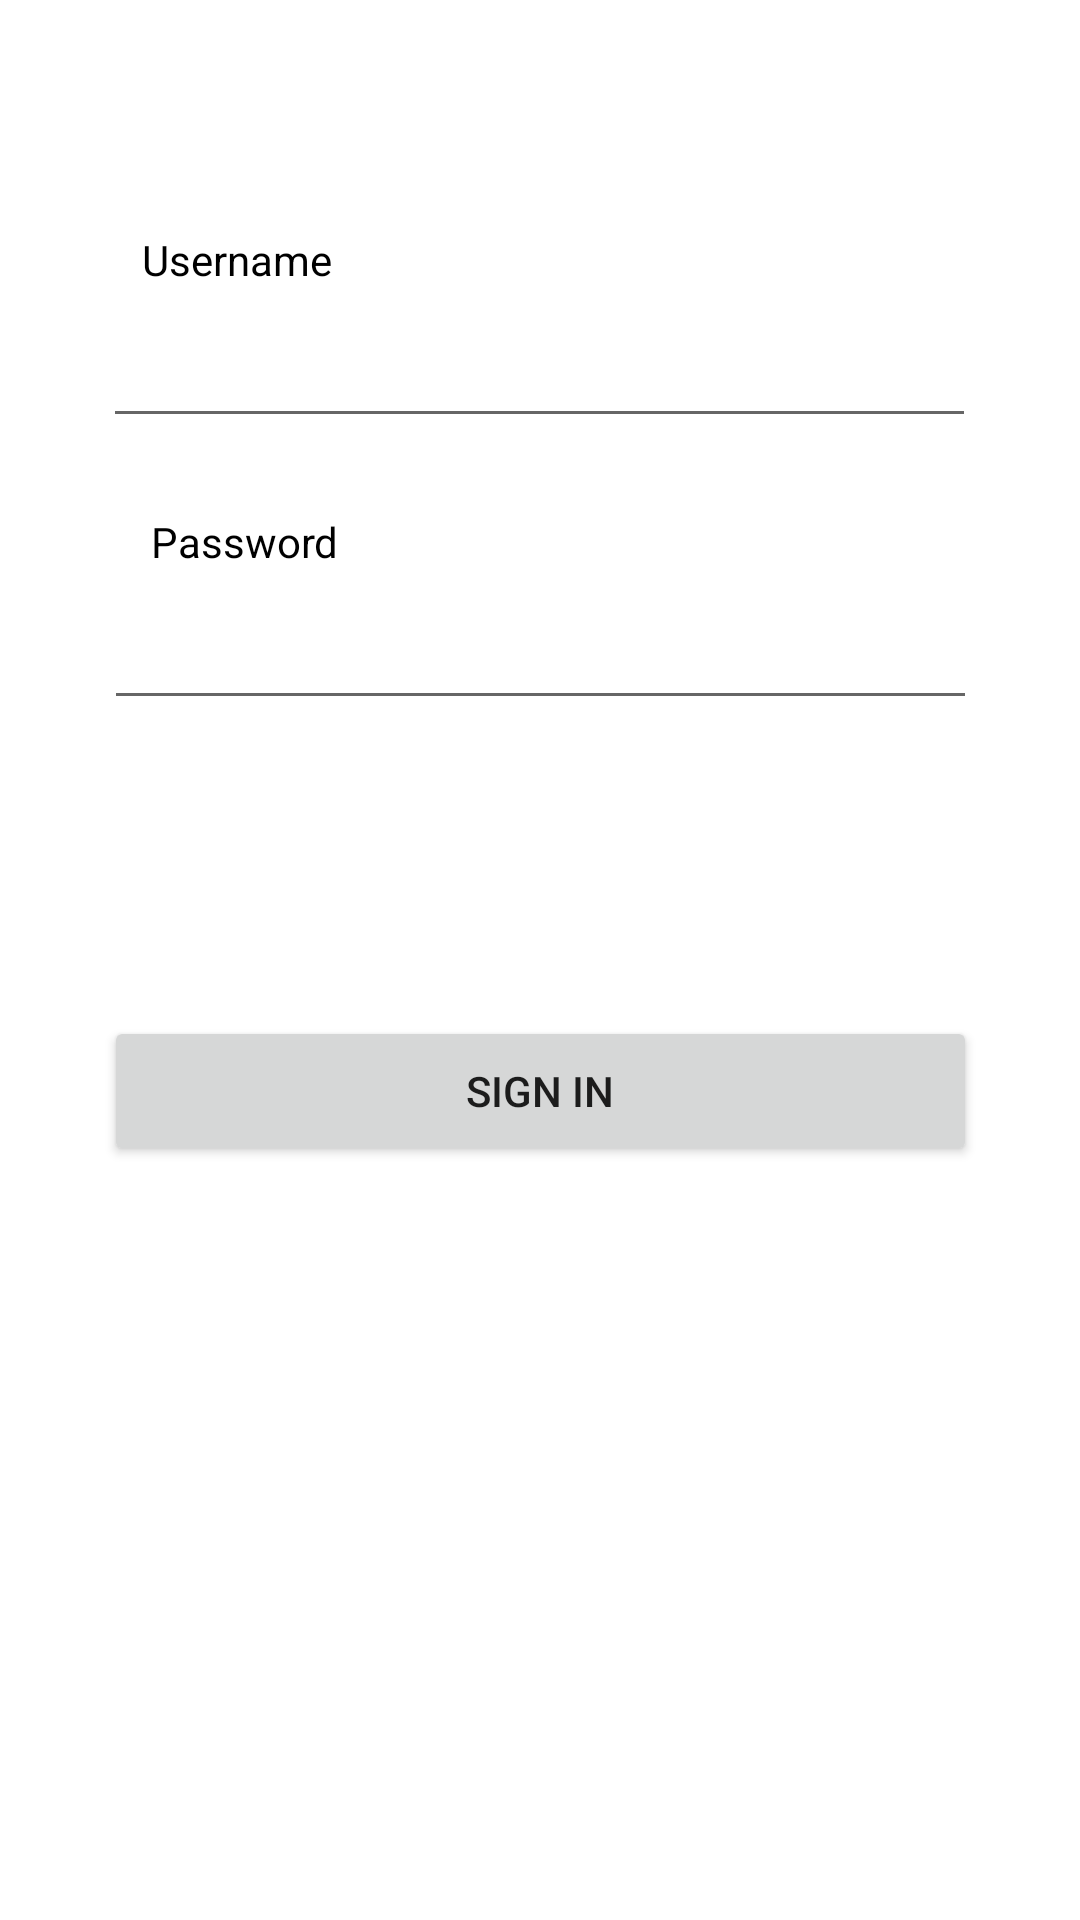

Android layout source for this screen:
<!-- AndroidManifest.xml: application theme Theme.AmplifyKotlin -->
<!-- res/layout/activity_login.xml -->
<?xml version="1.0" encoding="utf-8"?>
<androidx.constraintlayout.widget.ConstraintLayout xmlns:android="http://schemas.android.com/apk/res/android"
    xmlns:app="http://schemas.android.com/apk/res-auto"
    xmlns:tools="http://schemas.android.com/tools"
    android:id="@+id/loader"
    android:layout_width="match_parent"
    android:layout_height="match_parent"
    tools:context=".Login">

    <Button
        android:id="@+id/loginButton"
        android:layout_width="291dp"
        android:layout_height="50dp"
        android:layout_marginTop="96dp"
        android:onClick="signIn"
        android:text="Sign In"
        app:layout_constraintBottom_toBottomOf="parent"
        app:layout_constraintEnd_toEndOf="parent"
        app:layout_constraintStart_toStartOf="parent"
        app:layout_constraintTop_toBottomOf="@+id/password"
        app:layout_constraintVertical_bias="0.011" />


    <EditText
        android:id="@+id/email"
        android:layout_width="291dp"
        android:layout_height="50dp"
        android:layout_marginTop="96dp"
        android:ems="10"
        android:inputType="textPersonName"
        android:minHeight="48dp"
        app:layout_constraintEnd_toEndOf="parent"
        app:layout_constraintHorizontal_bias="0.497"
        app:layout_constraintStart_toStartOf="parent"
        app:layout_constraintTop_toTopOf="parent" />

    <EditText
        android:id="@+id/password"
        android:layout_width="291dp"
        android:layout_height="50dp"
        android:layout_marginTop="44dp"
        android:ems="10"
        android:inputType="textPassword"
        android:minHeight="48dp"
        app:layout_constraintEnd_toEndOf="parent"
        app:layout_constraintStart_toStartOf="parent"
        app:layout_constraintTop_toBottomOf="@+id/email" />

    <TextView
        android:id="@+id/textView3"
        android:layout_width="wrap_content"
        android:layout_height="wrap_content"
        android:text="Username"
        android:textColor="#000000"
        app:layout_constraintBottom_toTopOf="@+id/email"
        app:layout_constraintEnd_toEndOf="parent"
        app:layout_constraintHorizontal_bias="0.159"
        app:layout_constraintStart_toStartOf="parent" />

    <TextView
        android:id="@+id/textView4"
        android:layout_width="wrap_content"
        android:layout_height="wrap_content"
        android:layout_marginTop="4dp"
        android:text="Password"
        android:textColor="#000000"
        app:layout_constraintBottom_toTopOf="@+id/password"
        app:layout_constraintEnd_toEndOf="parent"
        app:layout_constraintHorizontal_bias="0.169"
        app:layout_constraintStart_toStartOf="parent"
        app:layout_constraintTop_toBottomOf="@+id/email"
        app:layout_constraintVertical_bias="1.0" />

    <ProgressBar
        android:id="@+id/progressBar"
        style="@style/Widget.AppCompat.ProgressBar"
        android:layout_width="wrap_content"
        android:layout_height="wrap_content"
        android:visibility="invisible"
        app:layout_constraintBottom_toBottomOf="parent"
        app:layout_constraintEnd_toEndOf="parent"
        app:layout_constraintHorizontal_bias="0.498"
        app:layout_constraintStart_toStartOf="parent"
        app:layout_constraintTop_toBottomOf="@+id/password"
        app:layout_constraintVertical_bias="0.23" />

</androidx.constraintlayout.widget.ConstraintLayout>
<!-- resources referenced by this layout -->
<resources>
  <style name="Theme.AmplifyKotlin" parent="Theme.MaterialComponents.DayNight.DarkActionBar">
          
          <item name="colorPrimary">@color/purple_500</item>
          <item name="colorPrimaryVariant">@color/purple_700</item>
          <item name="colorOnPrimary">@color/white</item>
          
          <item name="colorSecondary">@color/teal_200</item>
          <item name="colorSecondaryVariant">@color/teal_700</item>
          <item name="colorOnSecondary">@color/black</item>
          
          <item name="android:statusBarColor" tools:targetApi="l">?attr/colorPrimaryVariant</item>
          
      </style>
  <!-- not gathered from this repository: default colours our renderer supplied (Android Studio template values) -->
  <color name="purple_500">#FF6200EE</color>
  <color name="purple_700">#FF3700B3</color>
  <color name="teal_200">#FF03DAC5</color>
  <color name="teal_700">#FF018786</color>
  <color name="black">#FF000000</color>
  <color name="white">#FFFFFFFF</color>
</resources>
